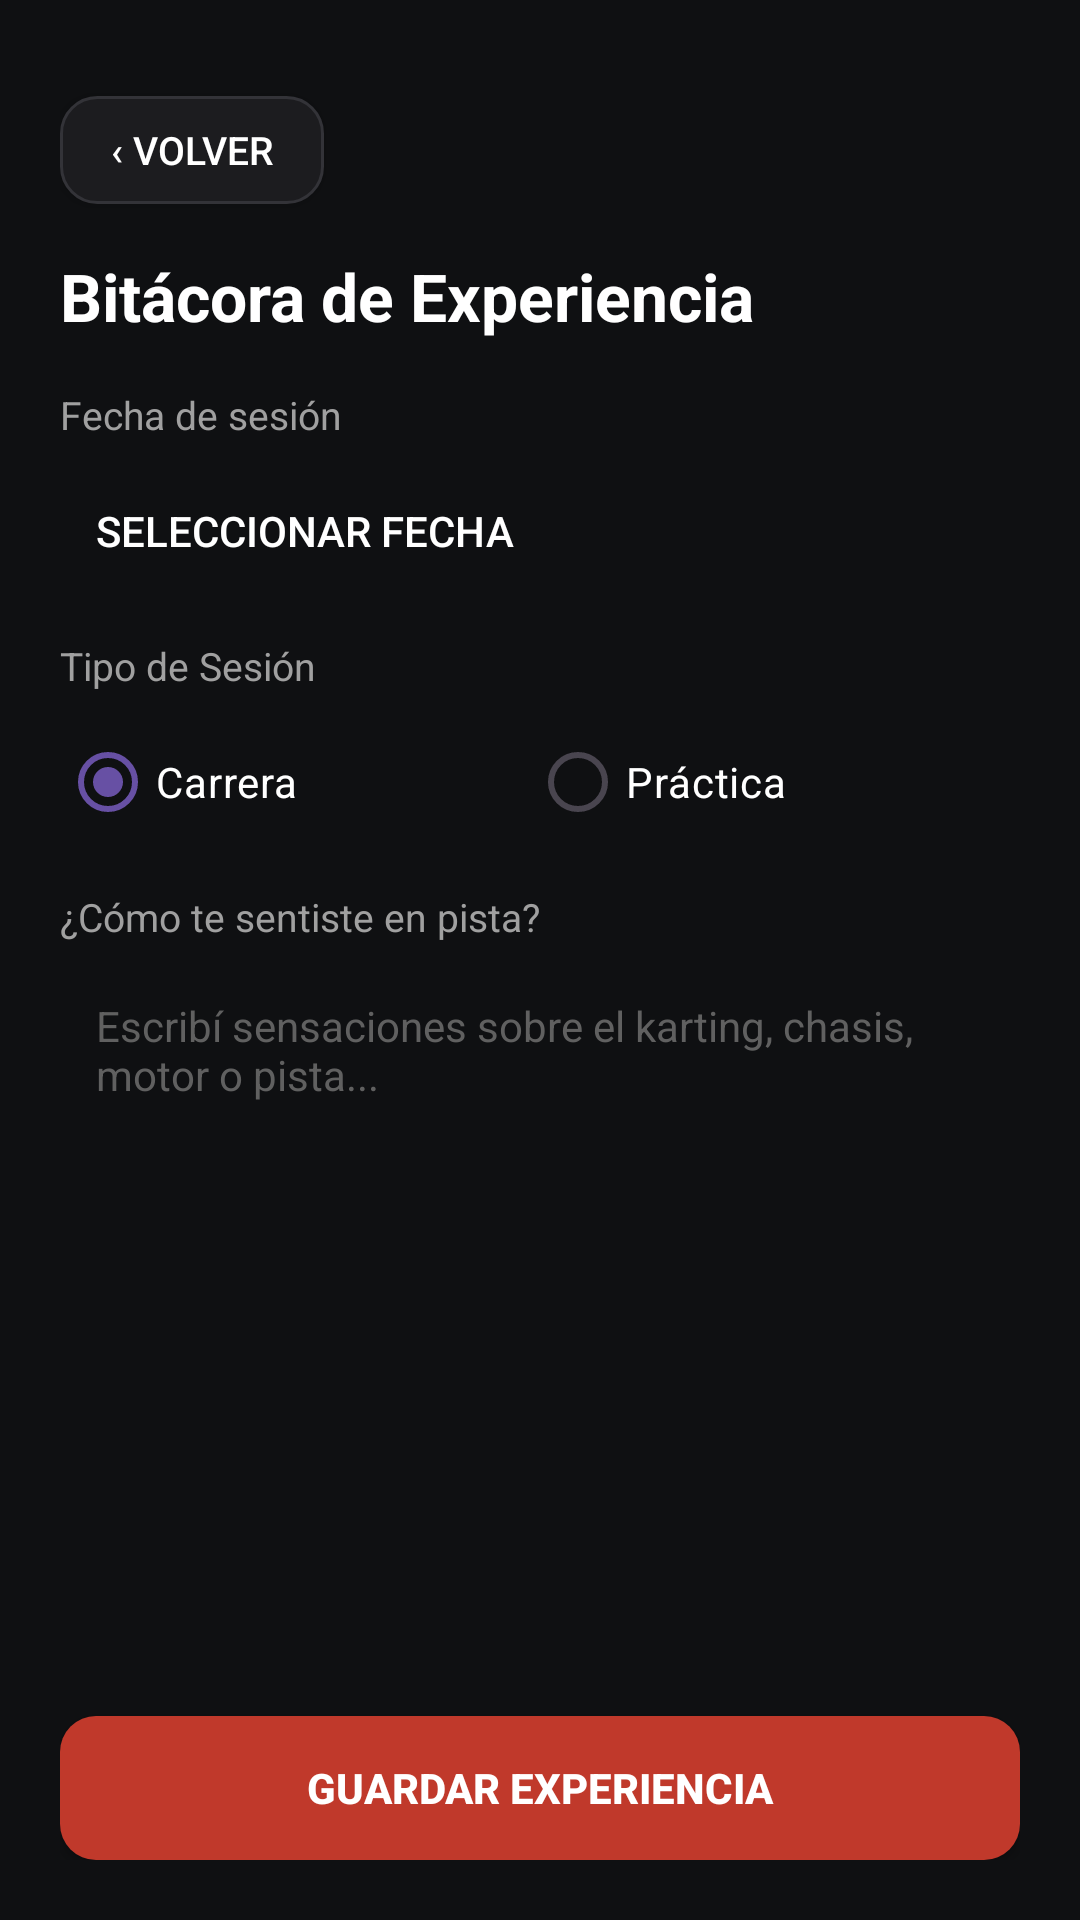

Layout XML and referenced resources for this Android screen:
<!-- AndroidManifest.xml: application theme Theme.KartingTeam -->
<!-- res/layout/activity_experiencia.xml -->
<?xml version="1.0" encoding="utf-8"?>
<androidx.constraintlayout.widget.ConstraintLayout
    xmlns:android="http://schemas.android.com/apk/res/android"
    xmlns:app="http://schemas.android.com/apk/res-auto"
    android:layout_width="match_parent"
    android:layout_height="match_parent"
    android:background="#0F1012"
    android:padding="20dp">

    
    <Button
        android:id="@+id/btnVolverExp"
        android:layout_width="wrap_content"
        android:layout_height="36dp"
        android:layout_marginTop="12dp"
        android:background="@drawable/bg_pill_button"
        android:paddingStart="16dp"
        android:paddingEnd="16dp"
        android:text="@string/btn_volver"
        android:textColor="#FFFFFF"
        android:textSize="13sp"
        app:backgroundTint="@null"
        app:layout_constraintTop_toTopOf="parent"
        app:layout_constraintStart_toStartOf="parent" />

    <TextView
        android:id="@+id/tvTitleExp"
        android:layout_width="wrap_content"
        android:layout_height="wrap_content"
        android:layout_marginTop="16dp"
        android:text="@string/title_experiencia"
        android:textColor="#FFFFFF"
        android:textSize="22sp"
        android:textStyle="bold"
        app:layout_constraintTop_toBottomOf="@id/btnVolverExp"
        app:layout_constraintStart_toStartOf="parent" />

    
    <LinearLayout
        android:id="@+id/layoutFormularioExp"
        android:layout_width="match_parent"
        android:layout_height="wrap_content"
        android:layout_marginTop="16dp"
        android:orientation="vertical"
        app:layout_constraintTop_toBottomOf="@id/tvTitleExp"
        app:layout_constraintStart_toStartOf="parent"
        app:layout_constraintEnd_toEndOf="parent">

        
        <TextView
            android:layout_width="wrap_content"
            android:layout_height="wrap_content"
            android:text="@string/label_fecha"
            android:textColor="#A0A0A0"
            android:textSize="13sp" />

        <Button
            android:id="@+id/btnFecha"
            android:layout_width="match_parent"
            android:layout_height="wrap_content"
            android:layout_marginTop="6dp"
            android:layout_marginBottom="12dp"
            android:background="@drawable/bg_card"
            android:gravity="start|center_vertical"
            android:padding="12dp"
            android:text="Seleccionar fecha"
            android:textColor="#FFFFFF"
            app:backgroundTint="@null" />

        
        <TextView
            android:layout_width="wrap_content"
            android:layout_height="wrap_content"
            android:text="@string/label_tipo_sesion"
            android:textColor="#A0A0A0"
            android:textSize="13sp" />

        <RadioGroup
            android:id="@+id/rgTipoSesion"
            android:layout_width="match_parent"
            android:layout_height="wrap_content"
            android:layout_marginTop="6dp"
            android:layout_marginBottom="12dp"
            android:orientation="horizontal">

            <RadioButton
                android:id="@+id/rbCarrera"
                android:layout_width="wrap_content"
                android:layout_height="wrap_content"
                android:layout_weight="1"
                android:checked="true"
                android:text="Carrera"
                android:textColor="#FFFFFF" />

            <RadioButton
                android:id="@+id/rbPractica"
                android:layout_width="wrap_content"
                android:layout_height="wrap_content"
                android:layout_weight="1"
                android:text="Práctica"
                android:textColor="#FFFFFF" />
        </RadioGroup>

        
        <TextView
            android:layout_width="wrap_content"
            android:layout_height="wrap_content"
            android:text="@string/label_comentarios"
            android:textColor="#A0A0A0"
            android:textSize="13sp" />

        <EditText
            android:id="@+id/etComentarios"
            android:layout_width="match_parent"
            android:layout_height="90dp"
            android:layout_marginTop="6dp"
            android:background="@drawable/bg_card"
            android:gravity="top|start"
            android:hint="@string/hint_comentarios"
            android:padding="12dp"
            android:textColor="#FFFFFF"
            android:textColorHint="#606060"
            android:textSize="14sp" />
    </LinearLayout>

    
    <ScrollView
        android:id="@+id/scrollExperiencias"
        android:layout_width="0dp"
        android:layout_height="0dp"
        android:layout_marginTop="12dp"
        android:layout_marginBottom="12dp"
        app:layout_constraintTop_toBottomOf="@id/layoutFormularioExp"
        app:layout_constraintBottom_toTopOf="@id/btnGuardarExp"
        app:layout_constraintStart_toStartOf="parent"
        app:layout_constraintEnd_toEndOf="parent">

        
        <LinearLayout
            android:id="@+id/contenedorExperiencias"
            android:layout_width="match_parent"
            android:layout_height="wrap_content"
            android:orientation="vertical" />
    </ScrollView>

    
    <Button
        android:id="@+id/btnGuardarExp"
        android:layout_width="match_parent"
        android:layout_height="48dp"
        android:background="@drawable/bg_button_red"
        android:text="@string/btn_guardar_experiencia"
        android:textColor="#FFFFFF"
        android:textStyle="bold"
        app:backgroundTint="@null"
        app:layout_constraintBottom_toBottomOf="parent"
        app:layout_constraintStart_toStartOf="parent"
        app:layout_constraintEnd_toEndOf="parent" />

</androidx.constraintlayout.widget.ConstraintLayout>
<!-- resources referenced by this layout -->
<resources>
  <!-- drawable bg_button_red (drawable) -->
  <?xml version="1.0" encoding="utf-8"?>
  <shape xmlns:android="http://schemas.android.com/apk/res/android">
      <solid android:color="@color/racing_red" />
      <corners android:radius="12dp" />
  </shape>
  <!-- drawable bg_pill_button (drawable) -->
  <?xml version="1.0" encoding="utf-8"?>
  <shape xmlns:android="http://schemas.android.com/apk/res/android">
      <solid android:color="@color/surface_card" />
      <stroke android:width="1dp" android:color="@color/border_subtle" />
      <corners android:radius="12dp" />
  </shape>
  <string name="btn_guardar_experiencia">Guardar Experiencia</string>
  <string name="btn_volver">‹ Volver</string>
  <string name="hint_comentarios">Escribí sensaciones sobre el karting, chasis, motor o pista...</string>
  <string name="label_comentarios">¿Cómo te sentiste en pista?</string>
  <string name="label_fecha">Fecha de sesión</string>
  <string name="label_tipo_sesion">Tipo de Sesión</string>
  <string name="title_experiencia">Bitácora de Experiencia</string>
  <style name="Theme.KartingTeam" parent="Base.Theme.KartingTeam" />
  <color name="racing_red">#C0392B</color>
  <color name="surface_card">#1C1C1F</color>
  <color name="border_subtle">#333338</color>
  <style name="Base.Theme.KartingTeam" parent="Theme.Material3.DayNight.NoActionBar">
          
          
      </style>
</resources>
